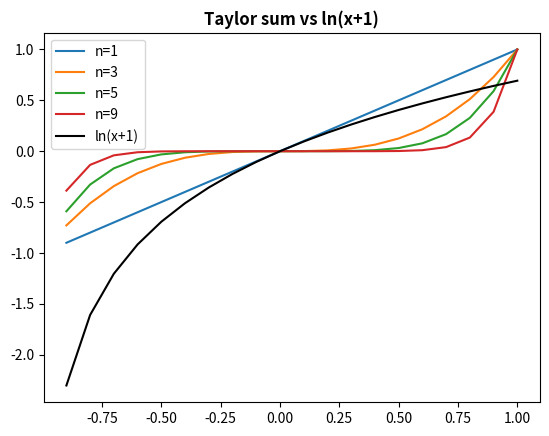

Write the Python code that produced this figure.
import math
from matplotlib import pyplot as plt

def taylor_sum(k, n):
    # k值超出范围则引发错误
    if not -1 < k <= 1:
        raise ValueError('−1 < k ≤ 1')
    s = 0
    #求和
    for i in range(1, n+1):
        factor = (-1) ** (n + 1)
        num = k ** n
        den = n
        s += (num / den) * factor
    return s

# 收集用于制作图例的数据
legend_hdls = []
legend_labels = []
# 添加标题
plt.title('Taylor sum vs ln(x+1)', fontsize='large', fontweight='bold')
#循环绘制四条曲线
ns = (1, 3, 5, 9) #
for n in ns:
    x = -0.9
    x_datas = []
    y_datas = []
    while x <= 1:
        x_datas.append(x)
        y_datas.append(taylor_sum(x, n))
        x += 0.1
    hdl, = plt.plot(x_datas, y_datas)
    legend_hdls.append(hdl)
    legend_labels.append('n=%d' % n)

# 绘制对比曲线
x = -0.9
x_datas = []
y_datas = []
# 循环获取坐标x,y
while x <= 1:
    x_datas.append(x)
    y_datas.append(math.log(x+1))
    x += 0.1
# 绘制曲线ln(x+1)
hdl, = plt.plot(x_datas, y_datas, color='black')
legend_hdls.append(hdl)
legend_labels.append('ln(x+1)')
#添加图例
plt.legend(handles=legend_hdls, labels=legend_labels)
#保存图片
plt.savefig("taylorsum.png")
plt.show()
